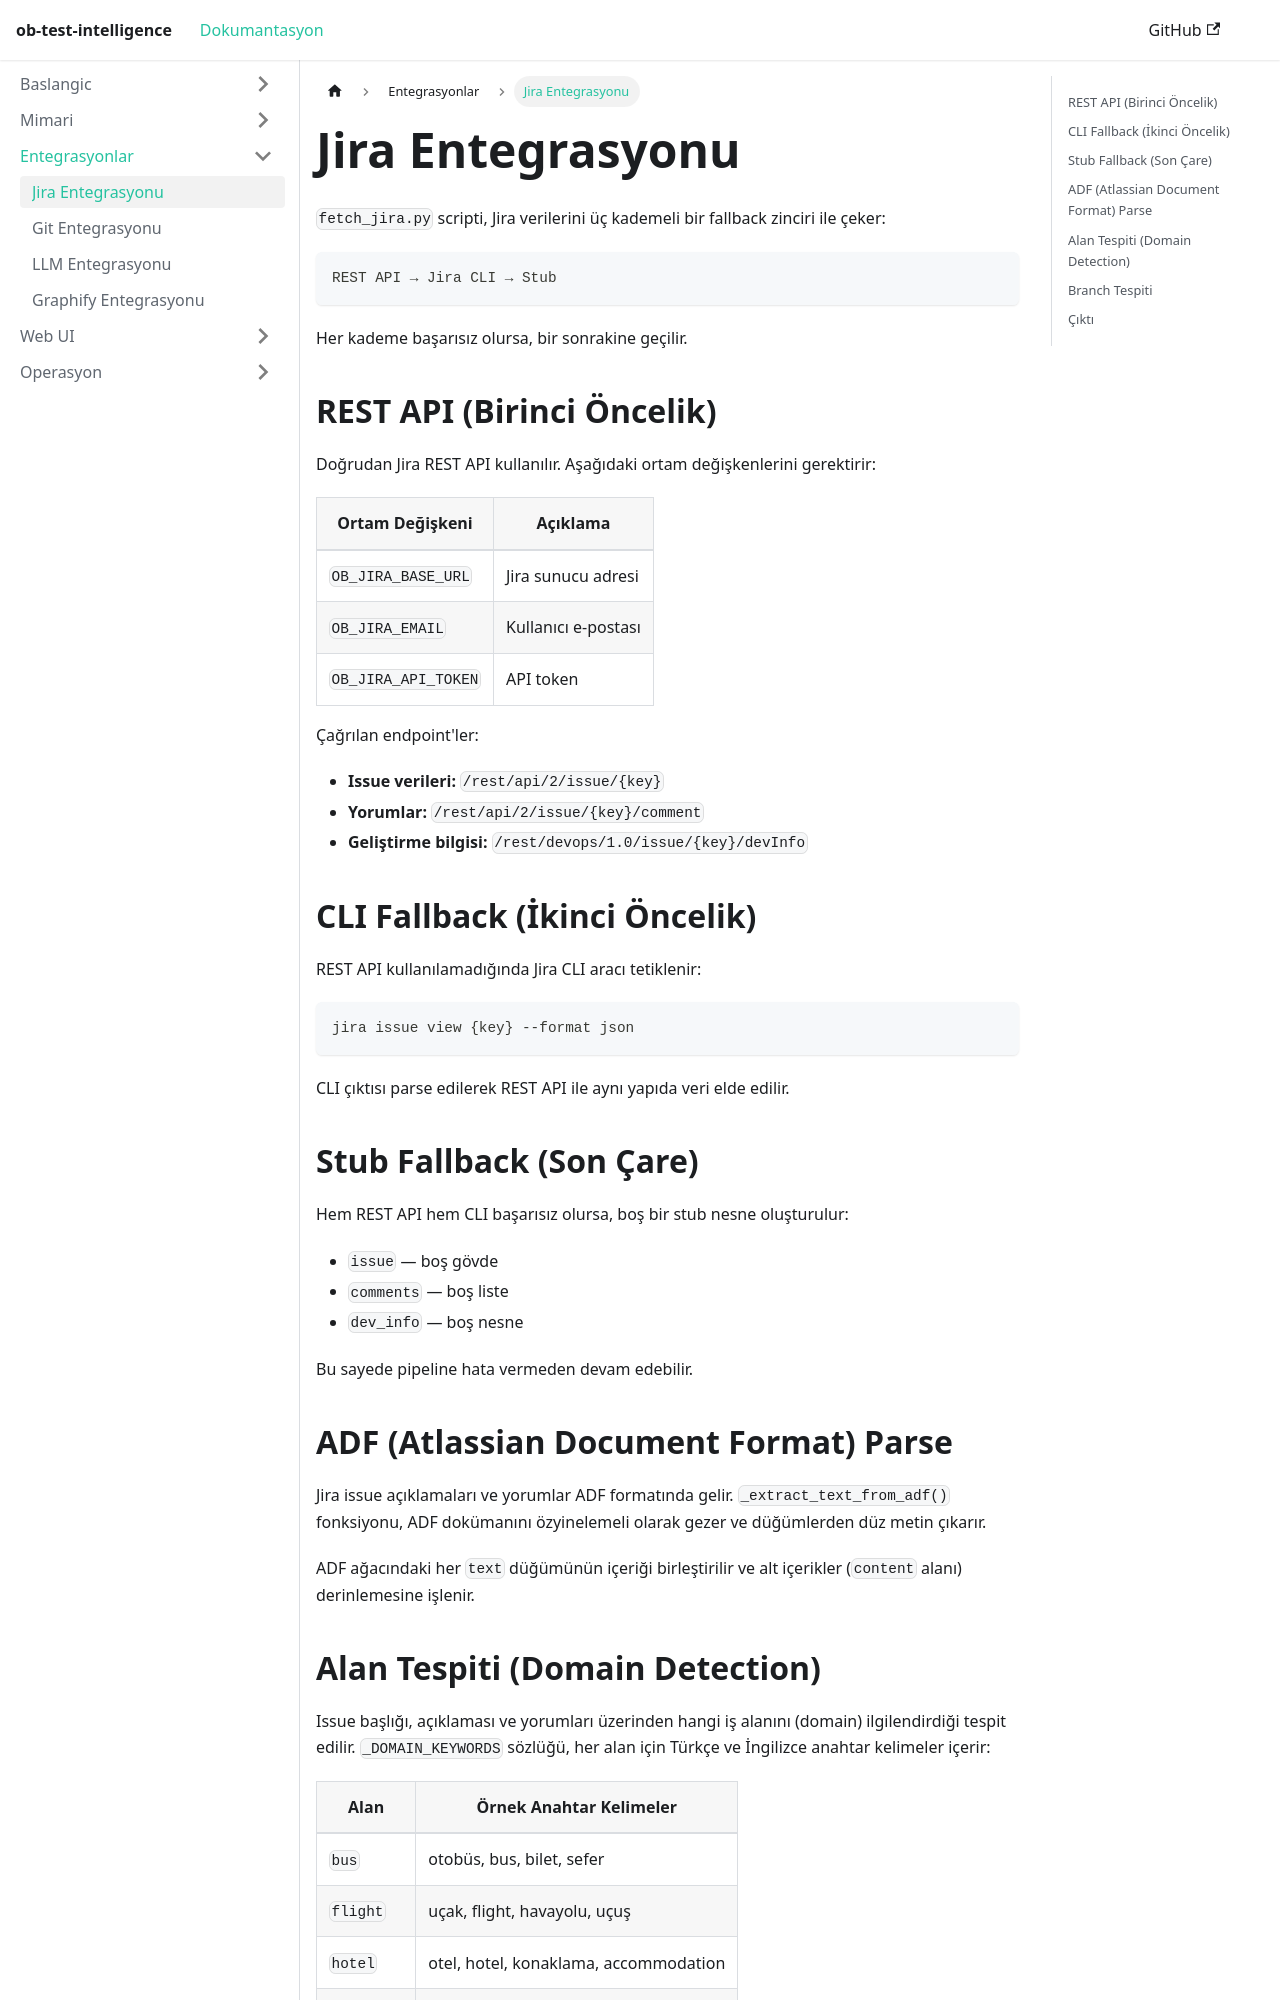

repository: taylanekinkara/ob-test-intelligence · page: docs/jira-integration/index.html · generator: docusaurus

---
sidebar_position: 4
title: "Jira Entegrasyonu"
---

# Jira Entegrasyonu

`fetch_jira.py` scripti, Jira verilerini üç kademeli bir fallback zinciri ile çeker:

```
REST API → Jira CLI → Stub
```

Her kademe başarısız olursa, bir sonrakine geçilir.

## REST API (Birinci Öncelik)

Doğrudan Jira REST API kullanılır. Aşağıdaki ortam değişkenlerini gerektirir:

| Ortam Değişkeni | Açıklama |
|---|---|
| `OB_JIRA_BASE_URL` | Jira sunucu adresi |
| `OB_JIRA_EMAIL` | Kullanıcı e-postası |
| `OB_JIRA_API_TOKEN` | API token |

Çağrılan endpoint'ler:

- **Issue verileri:** `/rest/api/2/issue/{key}`
- **Yorumlar:** `/rest/api/2/issue/{key}/comment`
- **Geliştirme bilgisi:** `/rest/devops/1.0/issue/{key}/devInfo`

## CLI Fallback (İkinci Öncelik)

REST API kullanılamadığında Jira CLI aracı tetiklenir:

```bash
jira issue view {key} --format json
```

CLI çıktısı parse edilerek REST API ile aynı yapıda veri elde edilir.

## Stub Fallback (Son Çare)

Hem REST API hem CLI başarısız olursa, boş bir stub nesne oluşturulur:

- `issue` — boş gövde
- `comments` — boş liste
- `dev_info` — boş nesne

Bu sayede pipeline hata vermeden devam edebilir.

## ADF (Atlassian Document Format) Parse

Jira issue açıklamaları ve yorumlar ADF formatında gelir. `_extract_text_from_adf()` fonksiyonu, ADF dokümanını özyinelemeli olarak gezer ve düğümlerden düz metin çıkarır.

ADF ağacındaki her `text` düğümünün içeriği birleştirilir ve alt içerikler (`content` alanı) derinlemesine işlenir.
